Photos from the image-classification dataset "dataset1" in the GitHub repository billjcapps/VRScavengerHunt. Its 9 classes are: DC Comics, Doctor Who, Firefly, lotr, shelf, Spider-Man, Star Wars, table, weapon.

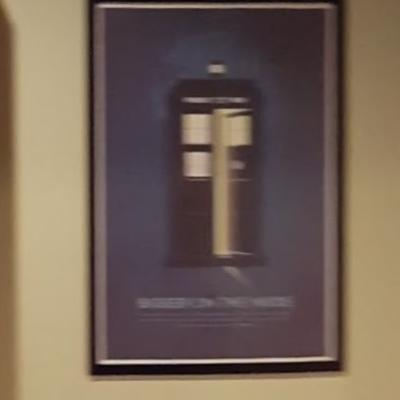
Label: Doctor Who

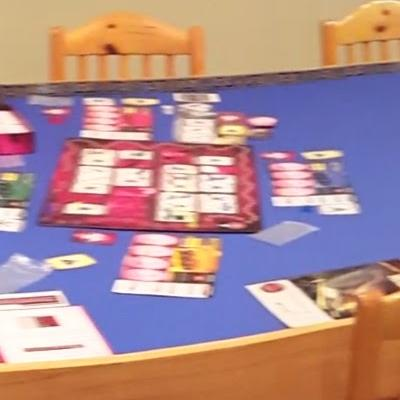
Label: table

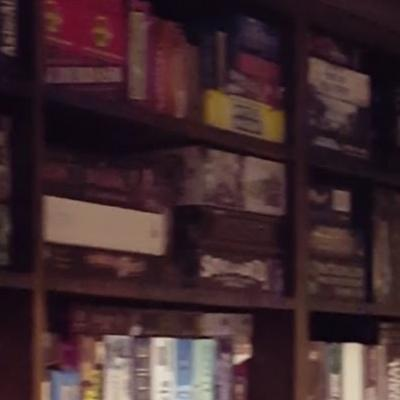
Label: shelf

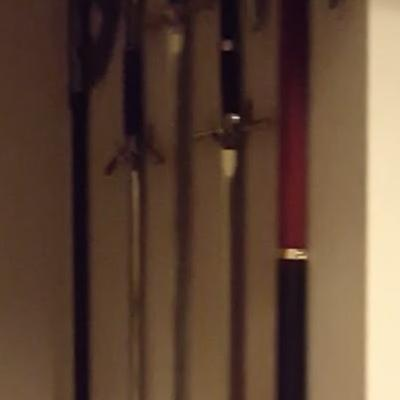
Label: weapon

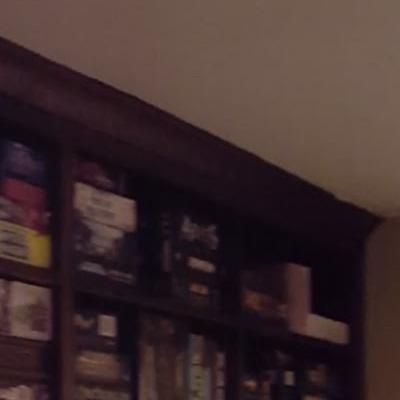
Label: shelf

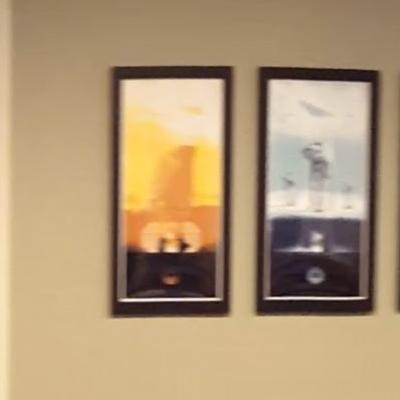
Label: Star Wars
